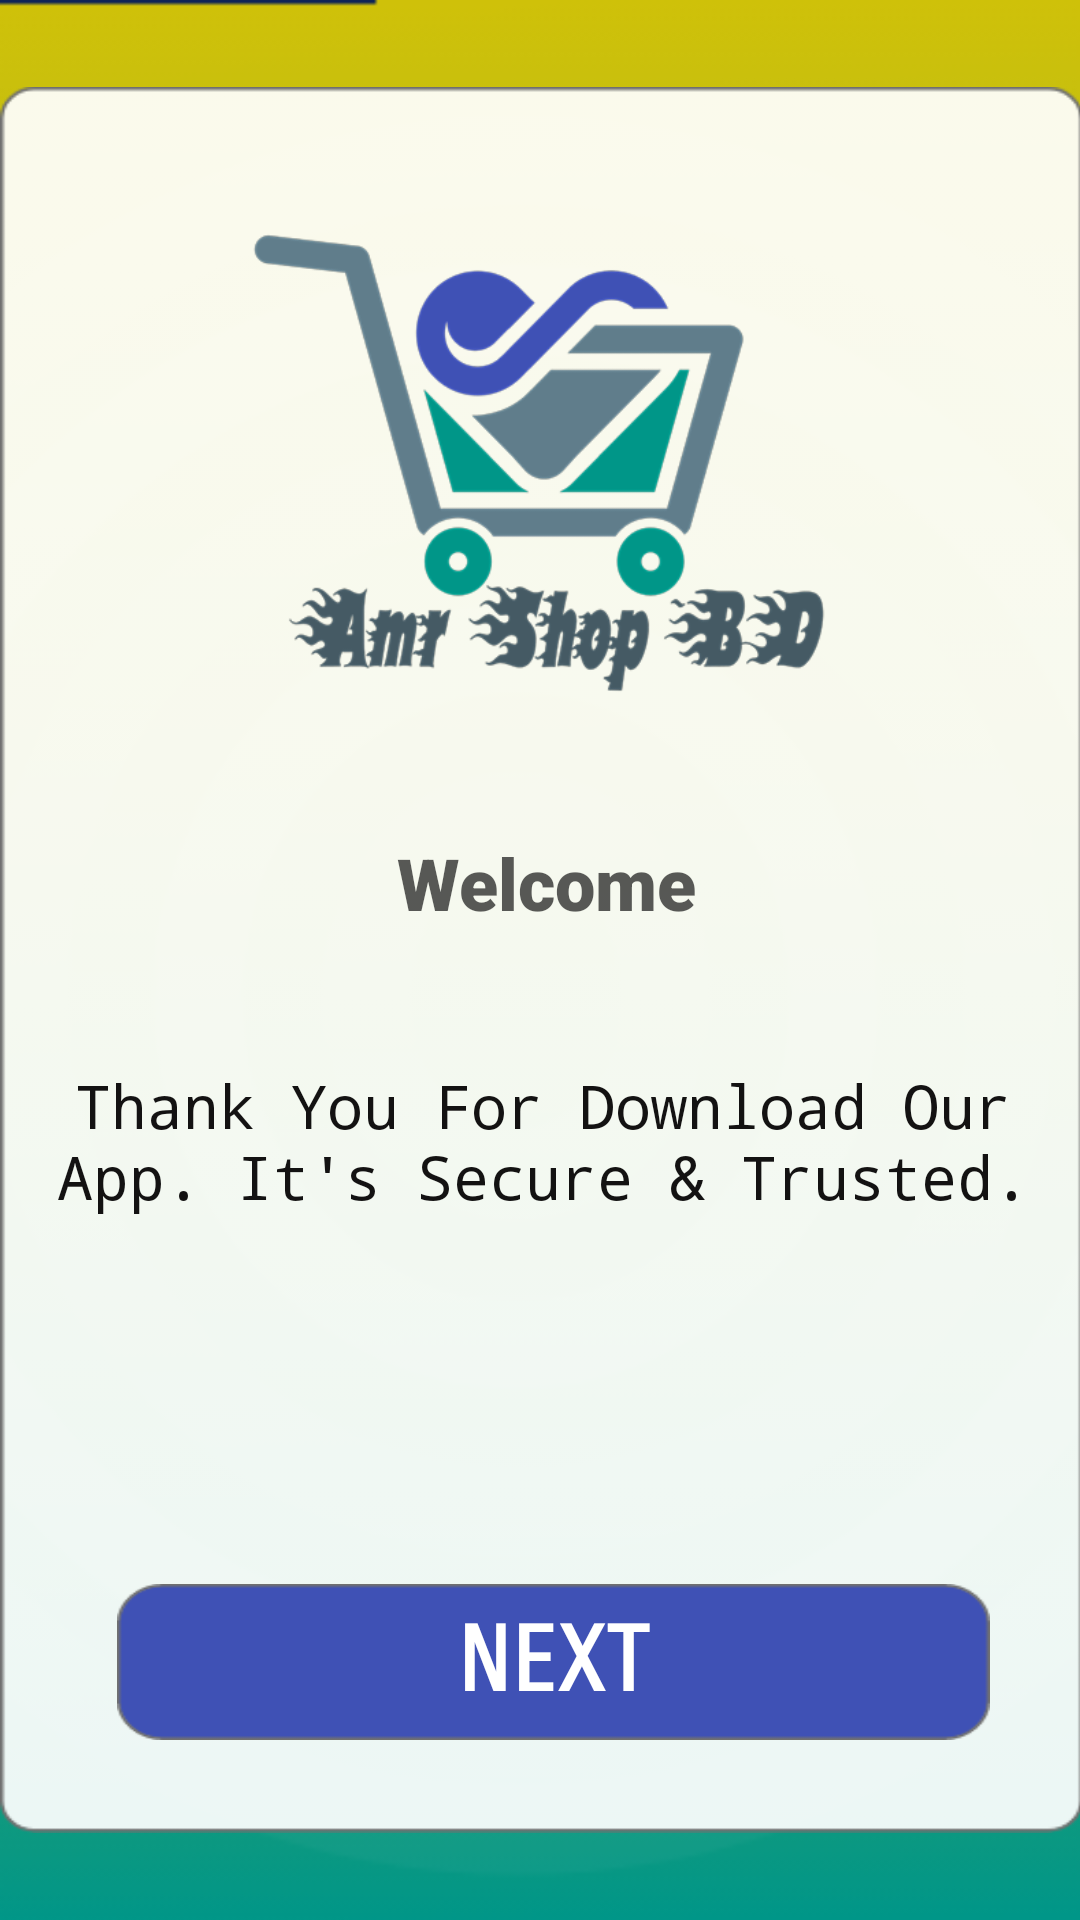

Android layout source for this screen:
<!-- AndroidManifest.xml: application theme AppTheme -->
<!-- res/layout/activity_second_sms.xml -->
<?xml version="1.0" encoding="utf-8"?>
<androidx.constraintlayout.widget.ConstraintLayout xmlns:android="http://schemas.android.com/apk/res/android"
    xmlns:app="http://schemas.android.com/apk/res-auto"
    xmlns:tools="http://schemas.android.com/tools"
    android:layout_width="match_parent"
    android:layout_height="match_parent"
    android:background="@drawable/background"
    tools:context=".secondSmsActivity">

    <RelativeLayout
        android:layout_width="361dp"
        android:layout_height="582dp"
        android:background="@drawable/secondlayout_background"
        app:layout_constraintBottom_toBottomOf="parent"
        app:layout_constraintEnd_toEndOf="parent"
        app:layout_constraintStart_toStartOf="parent"
        app:layout_constraintTop_toTopOf="parent">

        <View
            android:id="@+id/view"
            android:layout_width="219dp"
            android:layout_height="223dp"
            android:layout_alignParentStart="true"
            android:layout_alignParentTop="true"
            android:layout_alignParentEnd="true"
            android:layout_alignParentBottom="true"
            android:layout_marginStart="74dp"
            android:layout_marginTop="0dp"
            android:layout_marginEnd="68dp"
            android:layout_marginBottom="360dp"
            android:background="@drawable/logo" />

        <TextView
            android:id="@+id/textView2"
            android:layout_width="102dp"
            android:layout_height="38dp"
            android:layout_alignParentStart="true"
            android:layout_alignParentTop="true"
            android:layout_alignParentEnd="true"
            android:layout_alignParentBottom="true"
            android:layout_marginStart="131dp"
            android:layout_marginTop="249dp"
            android:layout_marginEnd="128dp"
            android:layout_marginBottom="295dp"
            android:alpha="0.7"
            android:fontFamily="sans-serif-black"
            android:text="Welcome"
            android:textAlignment="center"
            android:textColor="#131212"
            android:textSize="24sp" />

        <TextView
            android:id="@+id/textView3"
            android:layout_width="340dp"
            android:layout_height="97dp"
            android:layout_alignParentStart="true"
            android:layout_alignParentTop="true"
            android:layout_alignParentEnd="true"
            android:layout_alignParentBottom="true"
            android:layout_marginStart="11dp"
            android:layout_marginTop="326dp"
            android:layout_marginEnd="10dp"
            android:layout_marginBottom="159dp"
            android:fontFamily="monospace"
            android:text="@string/thank_you_for_download_our_app_it_s_secure_trusted"
            android:textAlignment="center"
            android:textColor="#131212"
            android:textSize="20sp" />

        <Button
            android:id="@+id/button"
            android:layout_width="291dp"
            android:layout_height="50dp"
            android:layout_alignParentStart="true"
            android:layout_alignParentTop="true"
            android:layout_alignParentEnd="true"
            android:layout_alignParentBottom="true"
            android:layout_marginStart="39dp"
            android:layout_marginTop="499dp"
            android:layout_marginEnd="31dp"
            android:layout_marginBottom="31dp"
            android:background="@drawable/button"
            android:fontFamily="sans-serif-smallcaps"
            android:gravity="center"
            android:onClick="nextPage"
            android:text="Next"
            android:textColor="#FFFFFF"
            android:textSize="30sp"
            android:textStyle="bold" />
    </RelativeLayout>
</androidx.constraintlayout.widget.ConstraintLayout>
<!-- resources referenced by this layout -->
<resources>
  <!-- drawable background: png bitmap (drawable-v24, 36976 bytes) -->
  <!-- drawable button: png bitmap (drawable-v24, 2596 bytes) -->
  <!-- drawable logo: png bitmap (drawable, 49966 bytes) -->
  <!-- drawable secondlayout_background: png bitmap (drawable-v24, 10166 bytes) -->
  <string name="thank_you_for_download_our_app_it_s_secure_trusted">Thank You For Download Our App. It\'s Secure &amp; Trusted.</string>
  <style name="AppTheme" parent="Theme.AppCompat.Light.NoActionBar">
          
          <item name="colorPrimary">#092242</item>
          <item name="colorPrimaryDark">#092242</item>
          <item name="colorAccent">@color/colorAccent</item>
  
          <item name="android:statusBarColor" tools:targetApi="l">#092242</item>
      </style>
  <!-- not gathered from this repository: default colours our renderer supplied (Android Studio template values) -->
  <color name="colorAccent">#FF03DAC5</color>
</resources>
